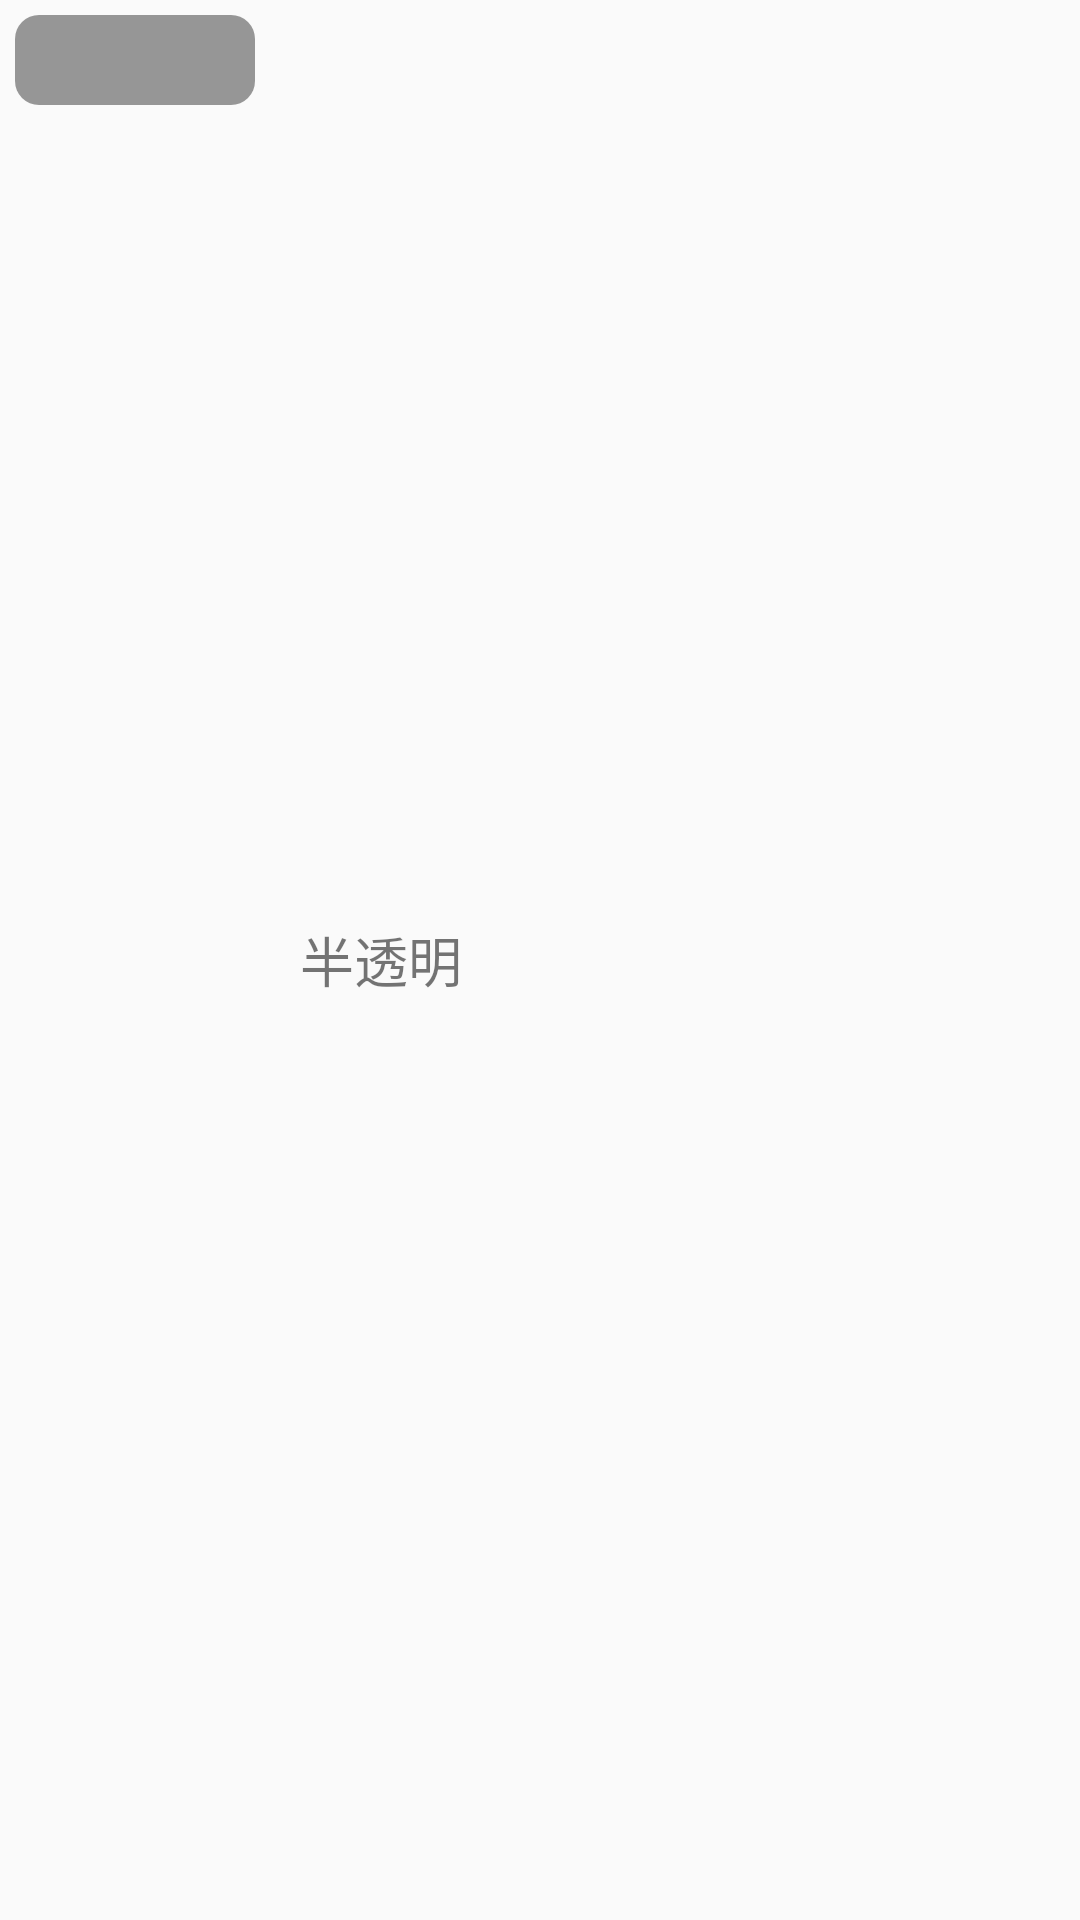

Layout XML and referenced resources for this Android screen:
<!-- AndroidManifest.xml: application theme AppTheme -->
<!-- res/layout/dialog_style_item.xml -->
<?xml version="1.0" encoding="utf-8"?>
<RelativeLayout xmlns:android="http://schemas.android.com/apk/res/android"
    android:layout_width="match_parent"
    android:layout_height="wrap_content"
    android:padding="5dp"
    >
    <ImageView
        android:id="@+id/iv_dialog_color"
        android:background="@drawable/shape_alpha_style"
        android:layout_width="80dp"
        android:layout_height="30dp" />
    <TextView
        android:id="@+id/tv_dialog_desc"
        android:layout_width="wrap_content"
        android:layout_height="wrap_content"
        android:layout_marginLeft="15dp"
        android:layout_toRightOf="@+id/iv_dialog_color"
        android:textSize="18sp"
        android:layout_centerVertical="true"
        android:text="半透明"
        />
    <ImageView
        android:id="@+id/iv_check"
        android:visibility="gone"
        android:layout_width="wrap_content"
        android:layout_height="wrap_content"
        android:src="@mipmap/ic_selected"
        android:layout_marginRight="10dp"
        android:layout_centerVertical="true"
        android:layout_alignParentRight="true"
        />

</RelativeLayout>
<!-- resources referenced by this layout -->
<resources>
  <!-- drawable shape_alpha_style (drawable) -->
  <?xml version="1.0" encoding="utf-8"?>
  <shape xmlns:android="http://schemas.android.com/apk/res/android">
      <corners android:radius="8dp"></corners>
  <solid android:color="#6000"></solid>
  </shape>
  <style name="AppTheme" parent="Theme.AppCompat.Light.DarkActionBar">
          
          <item name="colorPrimary">@color/colorPrimary</item>
          <item name="colorPrimaryDark">@color/colorPrimaryDark</item>
          <item name="colorAccent">@color/colorAccent</item>
      </style>
  <!-- not gathered from this repository: default colours our renderer supplied (Android Studio template values) -->
  <color name="colorPrimary">#FF6200EE</color>
  <color name="colorPrimaryDark">#FF3700B3</color>
  <color name="colorAccent">#FF03DAC5</color>
</resources>
